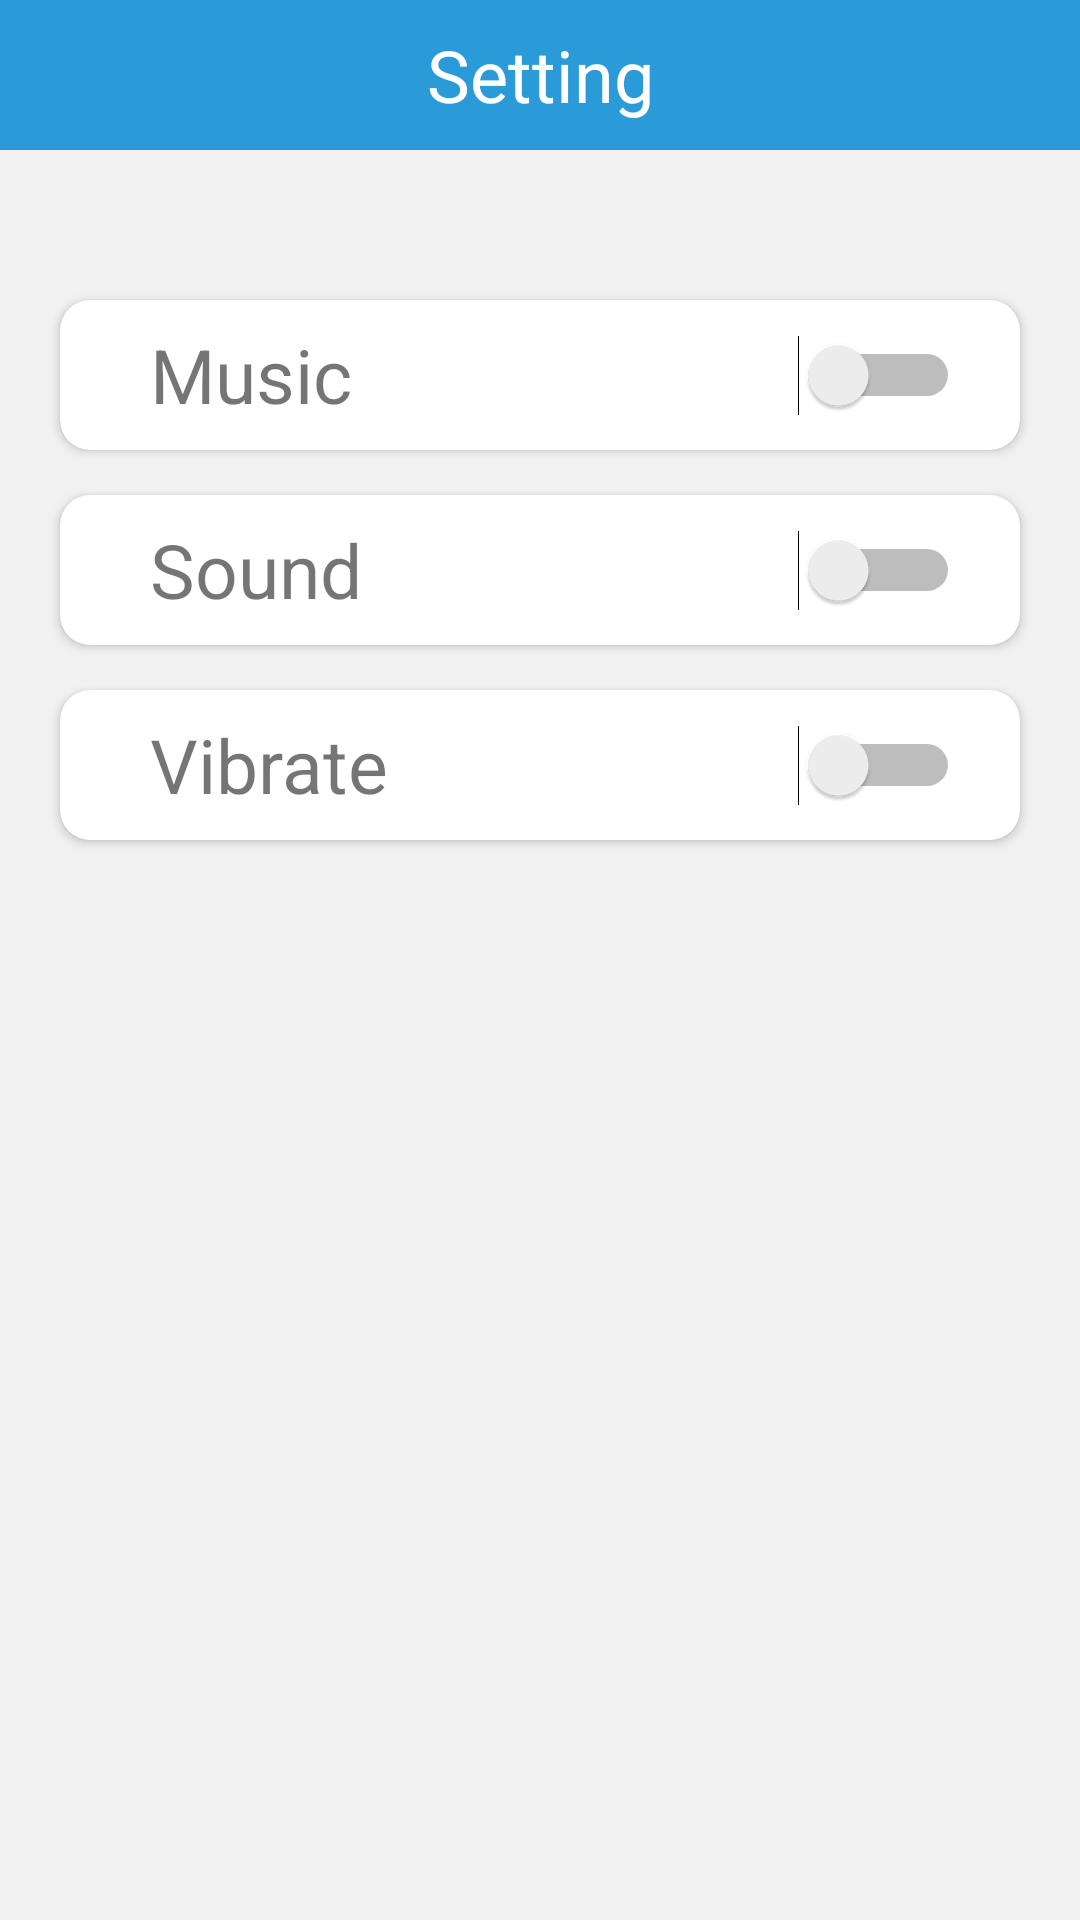

Write the Android layout XML for this screen, with the resource values it uses.
<!-- AndroidManifest.xml: application theme AppTheme -->
<!-- res/layout/activity_setting.xml -->
<?xml version="1.0" encoding="utf-8"?>
<androidx.constraintlayout.widget.ConstraintLayout xmlns:android="http://schemas.android.com/apk/res/android"
    xmlns:app="http://schemas.android.com/apk/res-auto"
    xmlns:tools="http://schemas.android.com/tools"
    android:layout_width="match_parent"
    android:layout_height="match_parent"
    android:background="@color/Background1"
    tools:context=".Setting">

    <androidx.appcompat.widget.AppCompatTextView
        android:id="@+id/textView2"
        android:layout_width="match_parent"
        android:layout_height="50dp"
        android:background="@color/BasicColor"
        android:gravity="center_horizontal|center_vertical"
        android:text="Setting"
        android:textColor="@color/Background"
        android:textSize="24sp"
        app:layout_constraintEnd_toEndOf="parent"
        app:layout_constraintStart_toStartOf="parent"
        app:layout_constraintTop_toTopOf="parent" />


    <androidx.appcompat.widget.AppCompatImageButton
        android:id="@+id/back_setting"
        android:layout_width="60dp"
        android:layout_height="50dp"
        android:backgroundTint="@color/BasicColor"
        android:scaleType="center"
        android:src="@drawable/ic_baseline_arrow_back_ios_24"
        app:layout_constraintStart_toStartOf="parent"
        app:layout_constraintTop_toTopOf="parent" />


        <ScrollView
            android:layout_width="match_parent"
            android:layout_height="match_parent"
            android:layout_marginTop="60dp">

            <LinearLayout
                android:layout_width="match_parent"
                android:layout_height="wrap_content"
                android:orientation="vertical">

                <androidx.cardview.widget.CardView
                    android:layout_width="match_parent"
                    android:layout_height="50dp"
                    android:layout_marginLeft="20dp"
                    android:layout_marginRight="20dp"
                    android:layout_marginTop="40dp"
                    app:cardCornerRadius="10dp">

                    <LinearLayout
                        android:layout_width="match_parent"
                        android:layout_height="match_parent"
                        android:orientation="horizontal"
                        android:weightSum="2">

                        <TextView
                            android:layout_width="match_parent"
                            android:layout_height="match_parent"
                            android:layout_weight="1"
                            android:text="Music"
                            android:textSize="25sp"
                            android:gravity="left|center"
                            android:paddingLeft="30dp"/>

                        <LinearLayout
                            android:layout_width="match_parent"
                            android:layout_height="match_parent"
                            android:layout_weight="1">

                            <Switch
                                android:id="@+id/switch_music"
                                android:layout_width="match_parent"
                                android:layout_height="match_parent"
                                android:paddingRight="20dp"/>

                        </LinearLayout>

                    </LinearLayout>

                </androidx.cardview.widget.CardView>

                <androidx.cardview.widget.CardView
                    android:layout_width="match_parent"
                    android:layout_height="50dp"
                    android:layout_marginLeft="20dp"
                    android:layout_marginRight="20dp"
                    android:layout_marginTop="15dp"
                    app:cardCornerRadius="10dp">

                    <LinearLayout
                        android:layout_width="match_parent"
                        android:layout_height="match_parent"
                        android:orientation="horizontal"
                        android:weightSum="2">

                        <TextView
                            android:layout_width="match_parent"
                            android:layout_height="match_parent"
                            android:layout_weight="1"
                            android:text="Sound"
                            android:textSize="25sp"
                            android:gravity="left|center"
                            android:paddingLeft="30dp"/>

                        <LinearLayout
                            android:layout_width="match_parent"
                            android:layout_height="match_parent"
                            android:layout_weight="1">

                            <Switch
                                android:id="@+id/switch_sound"
                                android:layout_width="match_parent"
                                android:layout_height="match_parent"
                                android:paddingRight="20dp"/>

                        </LinearLayout>

                    </LinearLayout>

                </androidx.cardview.widget.CardView>

                <androidx.cardview.widget.CardView
                    android:layout_width="match_parent"
                    android:layout_height="50dp"
                    android:layout_marginLeft="20dp"
                    android:layout_marginRight="20dp"
                    android:layout_marginTop="15dp"
                    android:layout_marginBottom="10dp"
                    app:cardCornerRadius="10dp">

                    <LinearLayout
                        android:layout_width="match_parent"
                        android:layout_height="match_parent"
                        android:orientation="horizontal"
                        android:weightSum="2"
                        >

                        <TextView
                            android:layout_width="match_parent"
                            android:layout_height="match_parent"
                            android:layout_weight="1"
                            android:text="Vibrate"
                            android:textSize="25sp"
                            android:gravity="left|center"
                            android:paddingLeft="30dp"/>

                        <LinearLayout
                            android:layout_width="match_parent"
                            android:layout_height="match_parent"
                            android:layout_weight="1">

                            <Switch
                                android:id="@+id/switch_vibrate"
                                android:layout_width="match_parent"
                                android:layout_height="match_parent"
                                android:paddingRight="20dp"/>

                        </LinearLayout>

                    </LinearLayout>

                </androidx.cardview.widget.CardView>

            </LinearLayout>

        </ScrollView>


</androidx.constraintlayout.widget.ConstraintLayout>
<!-- resources referenced by this layout -->
<resources>
  <color name="Background">#ffffff</color>
  <color name="Background1">#f1f1f1</color>
  <color name="BasicColor">#2A9BD8</color>
  <style name="AppTheme" parent="Theme.AppCompat.Light.NoActionBar">
          
          <item name="colorPrimary">@color/colorPrimary</item>
          <item name="colorPrimaryDark">@color/colorPrimaryDark</item>
          <item name="colorAccent">@color/colorAccent</item>
  
  
      </style>
  <color name="colorPrimary">#3eb6ff</color>
  <color name="colorPrimaryDark">#105D8C</color>
  <color name="colorAccent">#03DAC5</color>
</resources>
